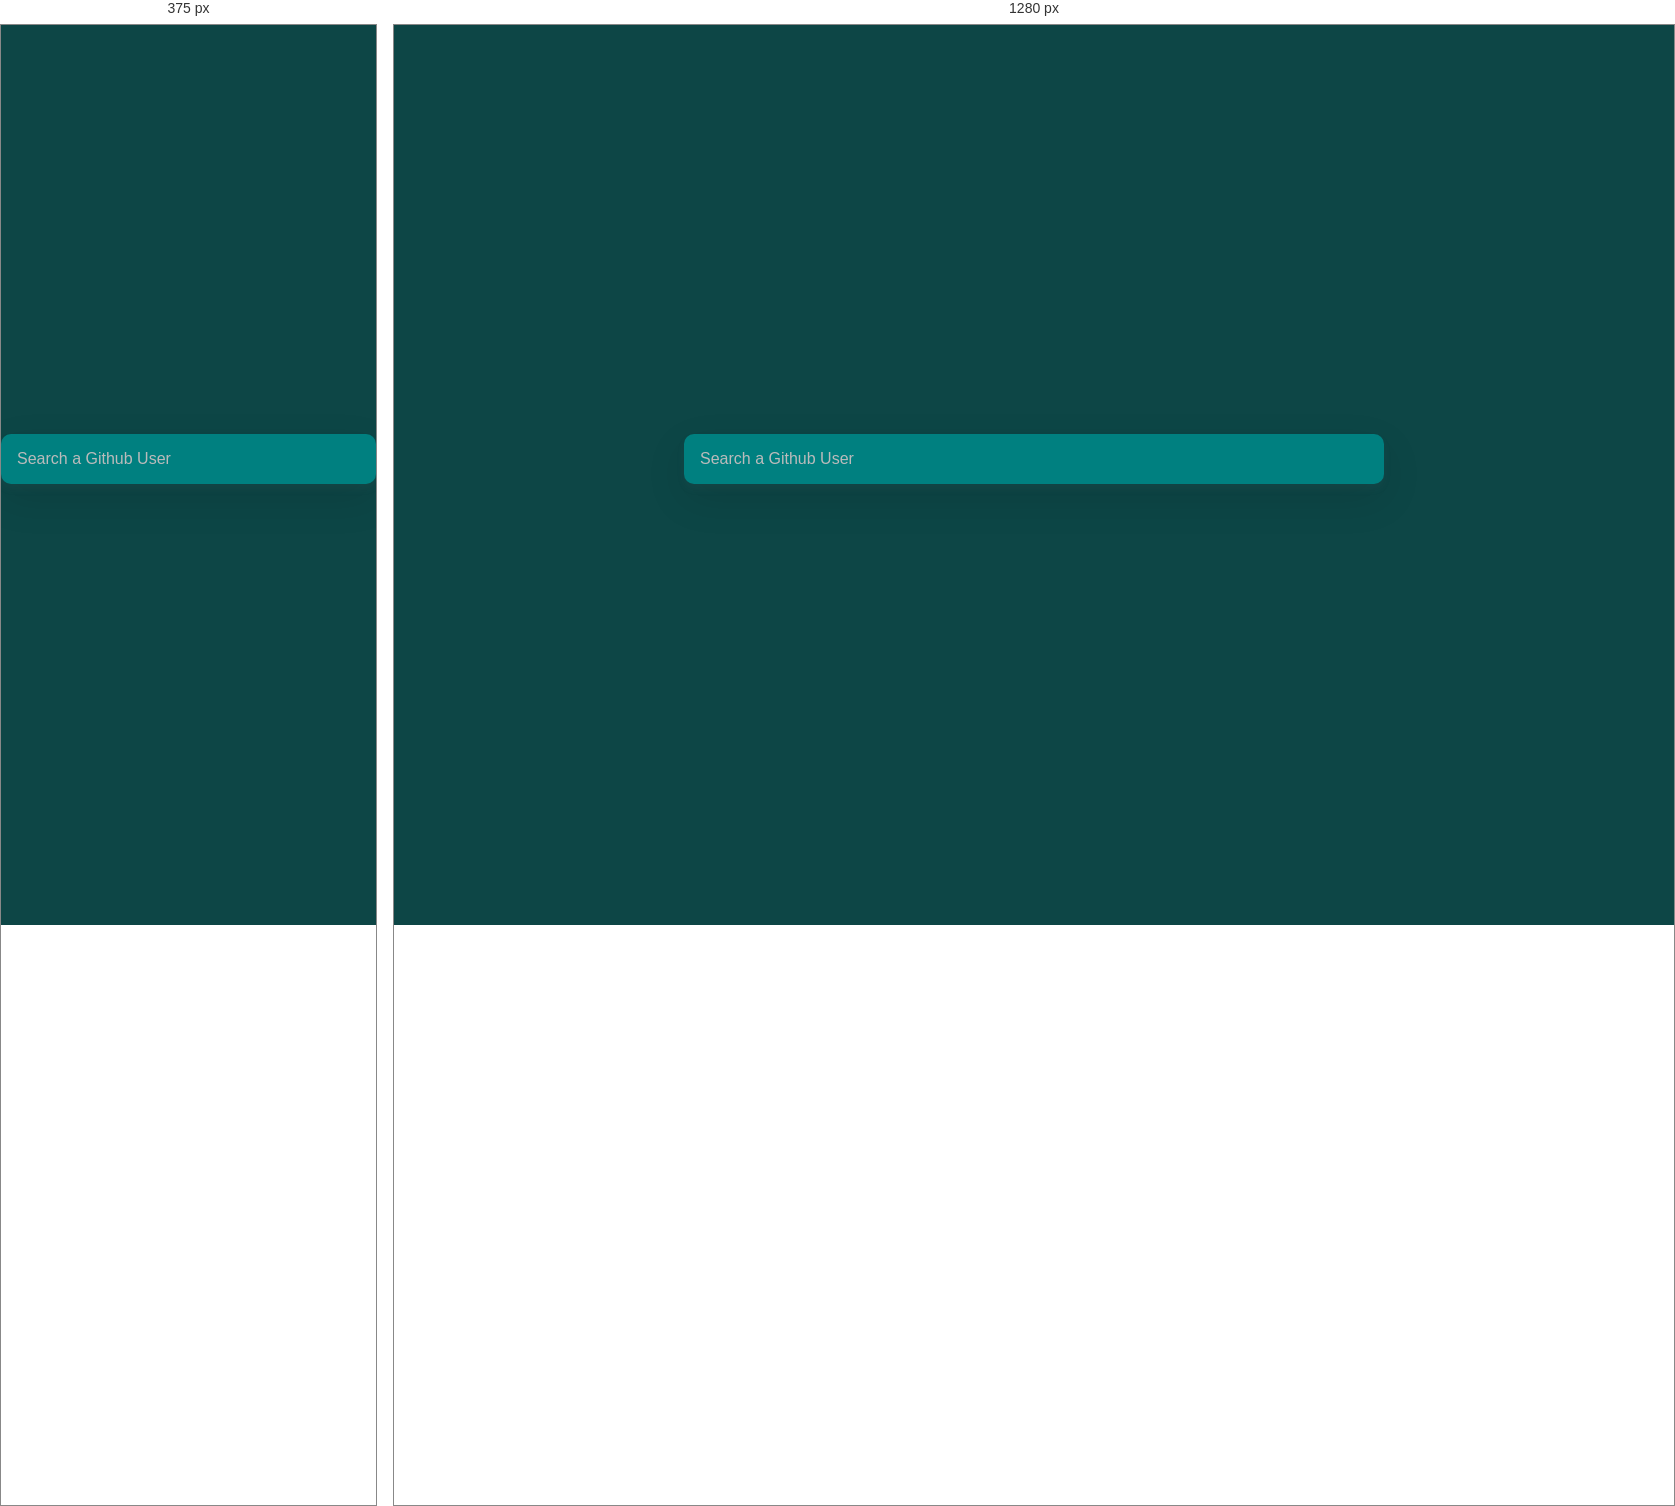
Rendered at 375 px and 1280 px, left to right.

<!-- file: index.html -->
<!DOCTYPE html>
<html lang="en">
  <head>
    <meta charset="UTF-8" />
    <meta name="viewport" content="width=device-width, initial-scale=1.0" />
    <link rel="stylesheet" href="style.css" />
    <link
      rel="stylesheet"
      href="https://cdnjs.cloudflare.com/ajax/libs/font-awesome/5.15.1/css/all.min.css"
    />
    <title>Github Profiles</title>
  </head>
  <body>
    <form class="user-form" id="form">
      <input type="text" id="search" placeholder="Search a Github User" />
    </form>

    <main id="main"></main>
  </body>
  <script
    src="https://cdnjs.cloudflare.com/ajax/libs/axios/0.21.0/axios.min.js"
    integrity="sha512-DZqqY3PiOvTP9HkjIWgjO6ouCbq+dxqWoJZ/Q+zPYNHmlnI2dQnbJ5bxAHpAMw+LXRm4D72EIRXzvcHQtE8/VQ=="
    crossorigin="anonymous"
  ></script>
  <script src="script.js"></script>
</html>


/* @media block from style.css */
@media (max-width: 500px) {
  .card {
    flex-direction: column;
    align-items: center;
  }

  .user-form {
    max-width: 400px;
  }
}